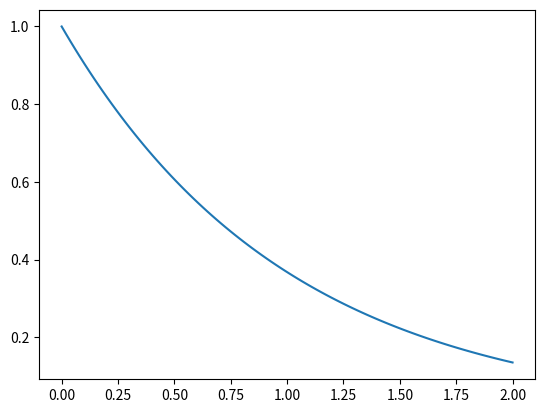

Recreate this plot in Python.
import matplotlib.pyplot as plt
import numpy as np

dists = np.linspace(0, 2, 100)
scaled = np.exp(-dists)

plt.plot(dists, scaled)
plt.show()




